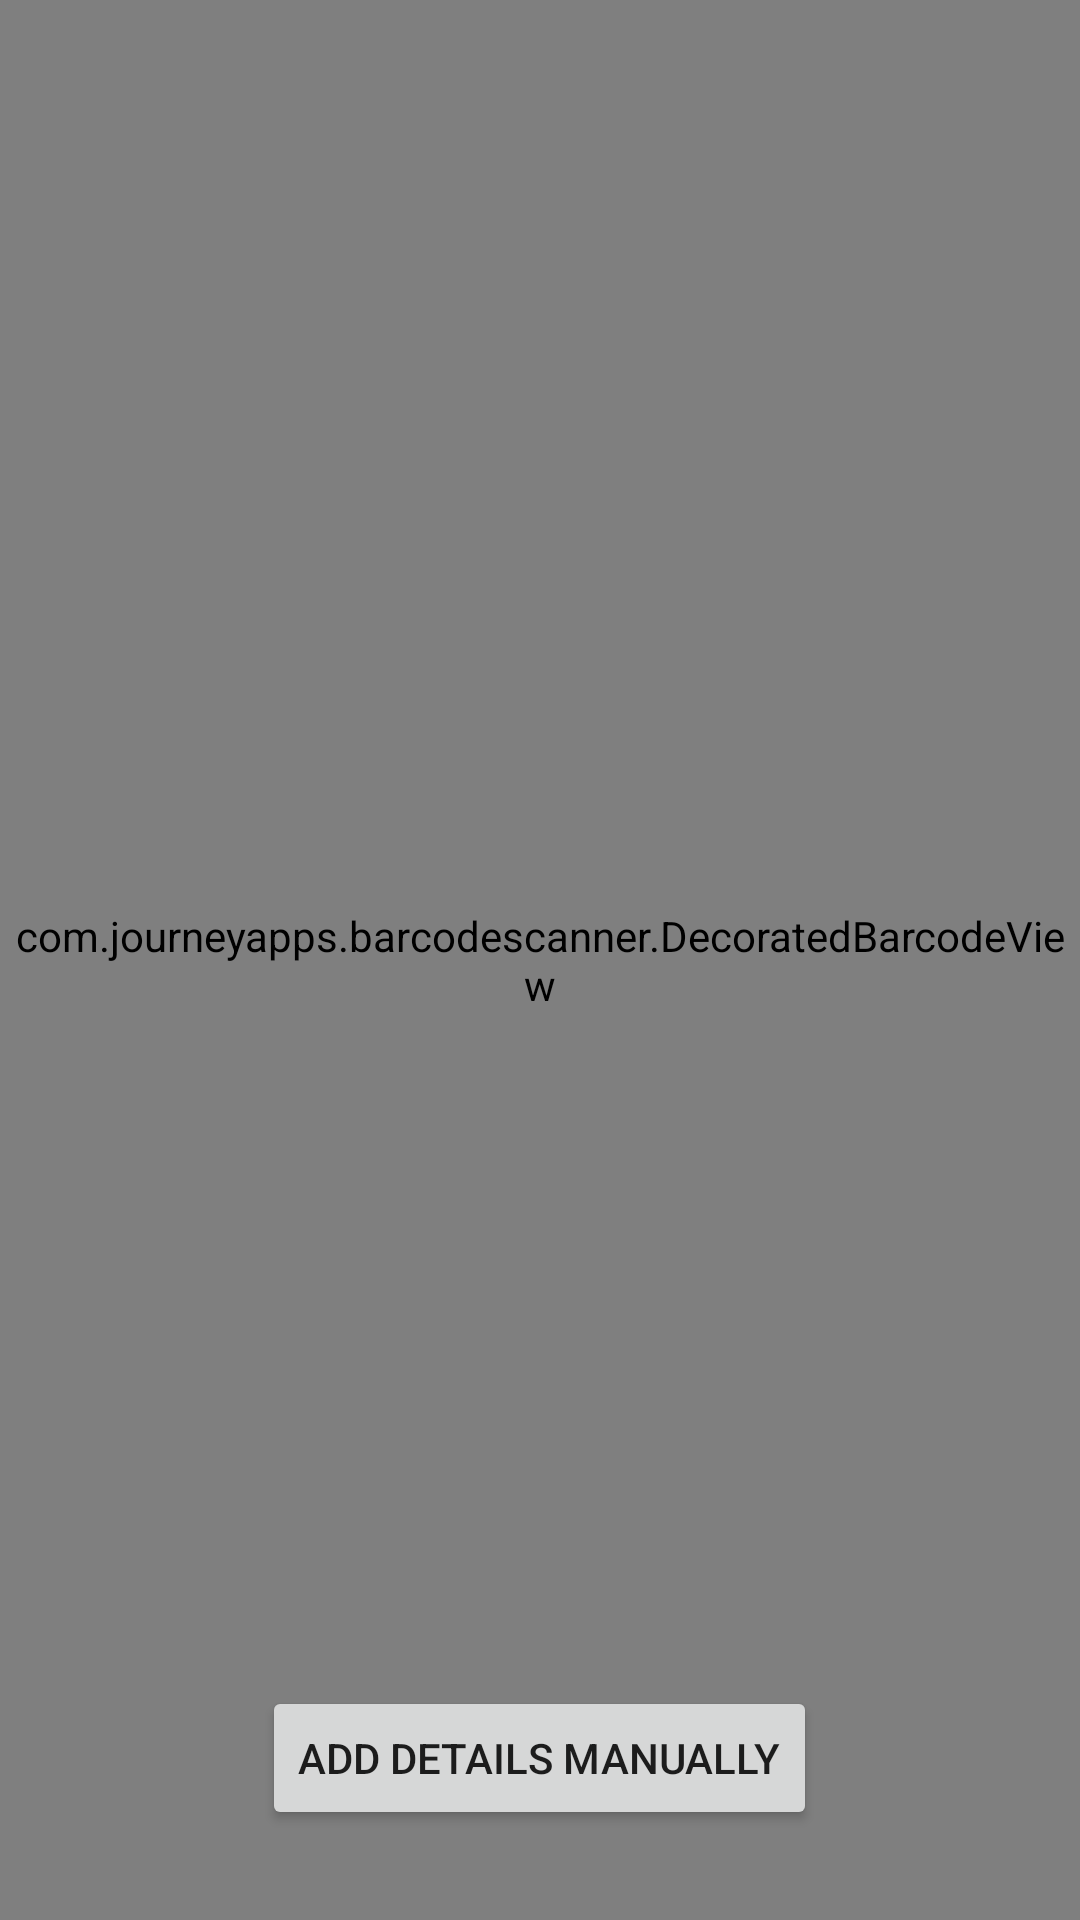

Reconstruct the res/layout file that produces this screen, plus the resources it refers to.
<!-- AndroidManifest.xml: application theme Theme.Expiry_Alert -->
<!-- res/layout/custom_scanner_layout.xml -->
<?xml version="1.0" encoding="utf-8"?>
<RelativeLayout xmlns:android="http://schemas.android.com/apk/res/android"
    android:id="@+id/scannerLayout"
    android:layout_width="match_parent"
    android:layout_height="match_parent">

    
    <com.journeyapps.barcodescanner.DecoratedBarcodeView
        android:id="@+id/barcode_scanner"
        android:layout_width="match_parent"
        android:layout_height="match_parent" />

    
    <Button
        android:id="@+id/add_details_button"
        android:layout_width="wrap_content"
        android:layout_height="wrap_content"
        android:text="Add Details Manually"
        android:layout_alignParentBottom="true"
        android:layout_centerHorizontal="true"
        android:layout_marginBottom="30dp" />

</RelativeLayout>
<!-- resources referenced by this layout -->
<resources>
  <style name="Theme.Expiry_Alert" parent="Theme.MaterialComponents.DayNight">
          <item name="colorPrimary">@color/lavender</item>
          <item name="colorPrimaryVariant">@color/lavender</item>
          <item name="android:colorBackground">@color/white</item>
      </style>
  <color name="lavender">#8692f7</color>
  <color name="white">#FFFFFFFF</color>
</resources>
